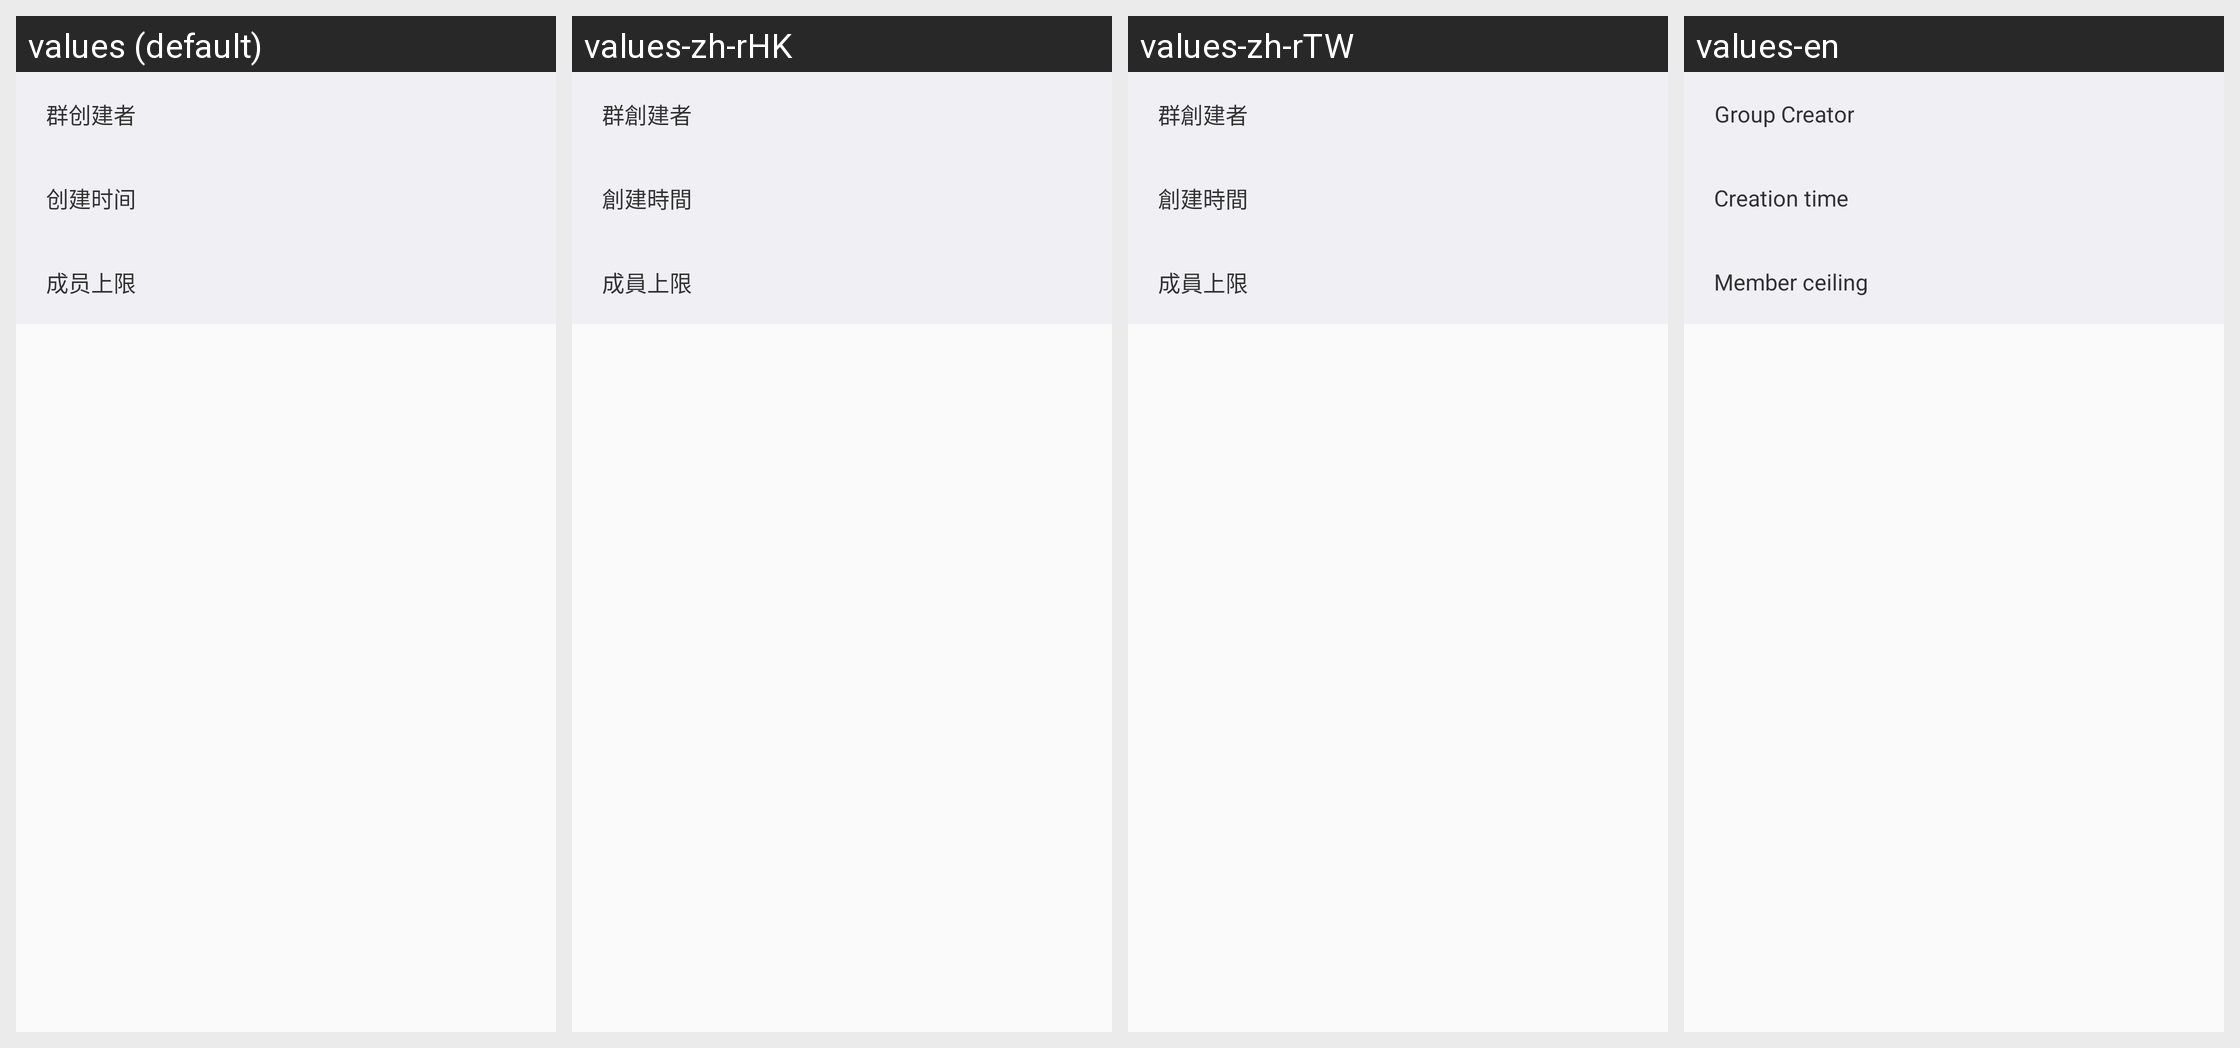

For this localized Android screen grid, give each drawn string resource with its value in every locale shown.
Android screen res/layout/layout_expand.xml rendered under 4 locales, left to right: values (default), values-zh-rHK, values-zh-rTW, values-en. Device: Nexus 5 (rendered at 1080×1920; each locale shown at half size, 540×960, under a caption strip naming it); theme AppTheme.
Strings drawn on this screen, with the default value and each locale's value (text and hints the layout hard-codes, and strings that could not be matched under every locale, appear in the picture but are not listed):

group_creator
  values: 群创建者
  values-zh-rHK: 群創建者
  values-zh-rTW: 群創建者
  values-en: Group Creator

create_time
  values: 创建时间
  values-zh-rHK: 創建時間
  values-zh-rTW: 創建時間
  values-en: Creation time

people_count
  values: 成员上限
  values-zh-rHK: 成員上限
  values-zh-rTW: 成員上限
  values-en: Member ceiling
